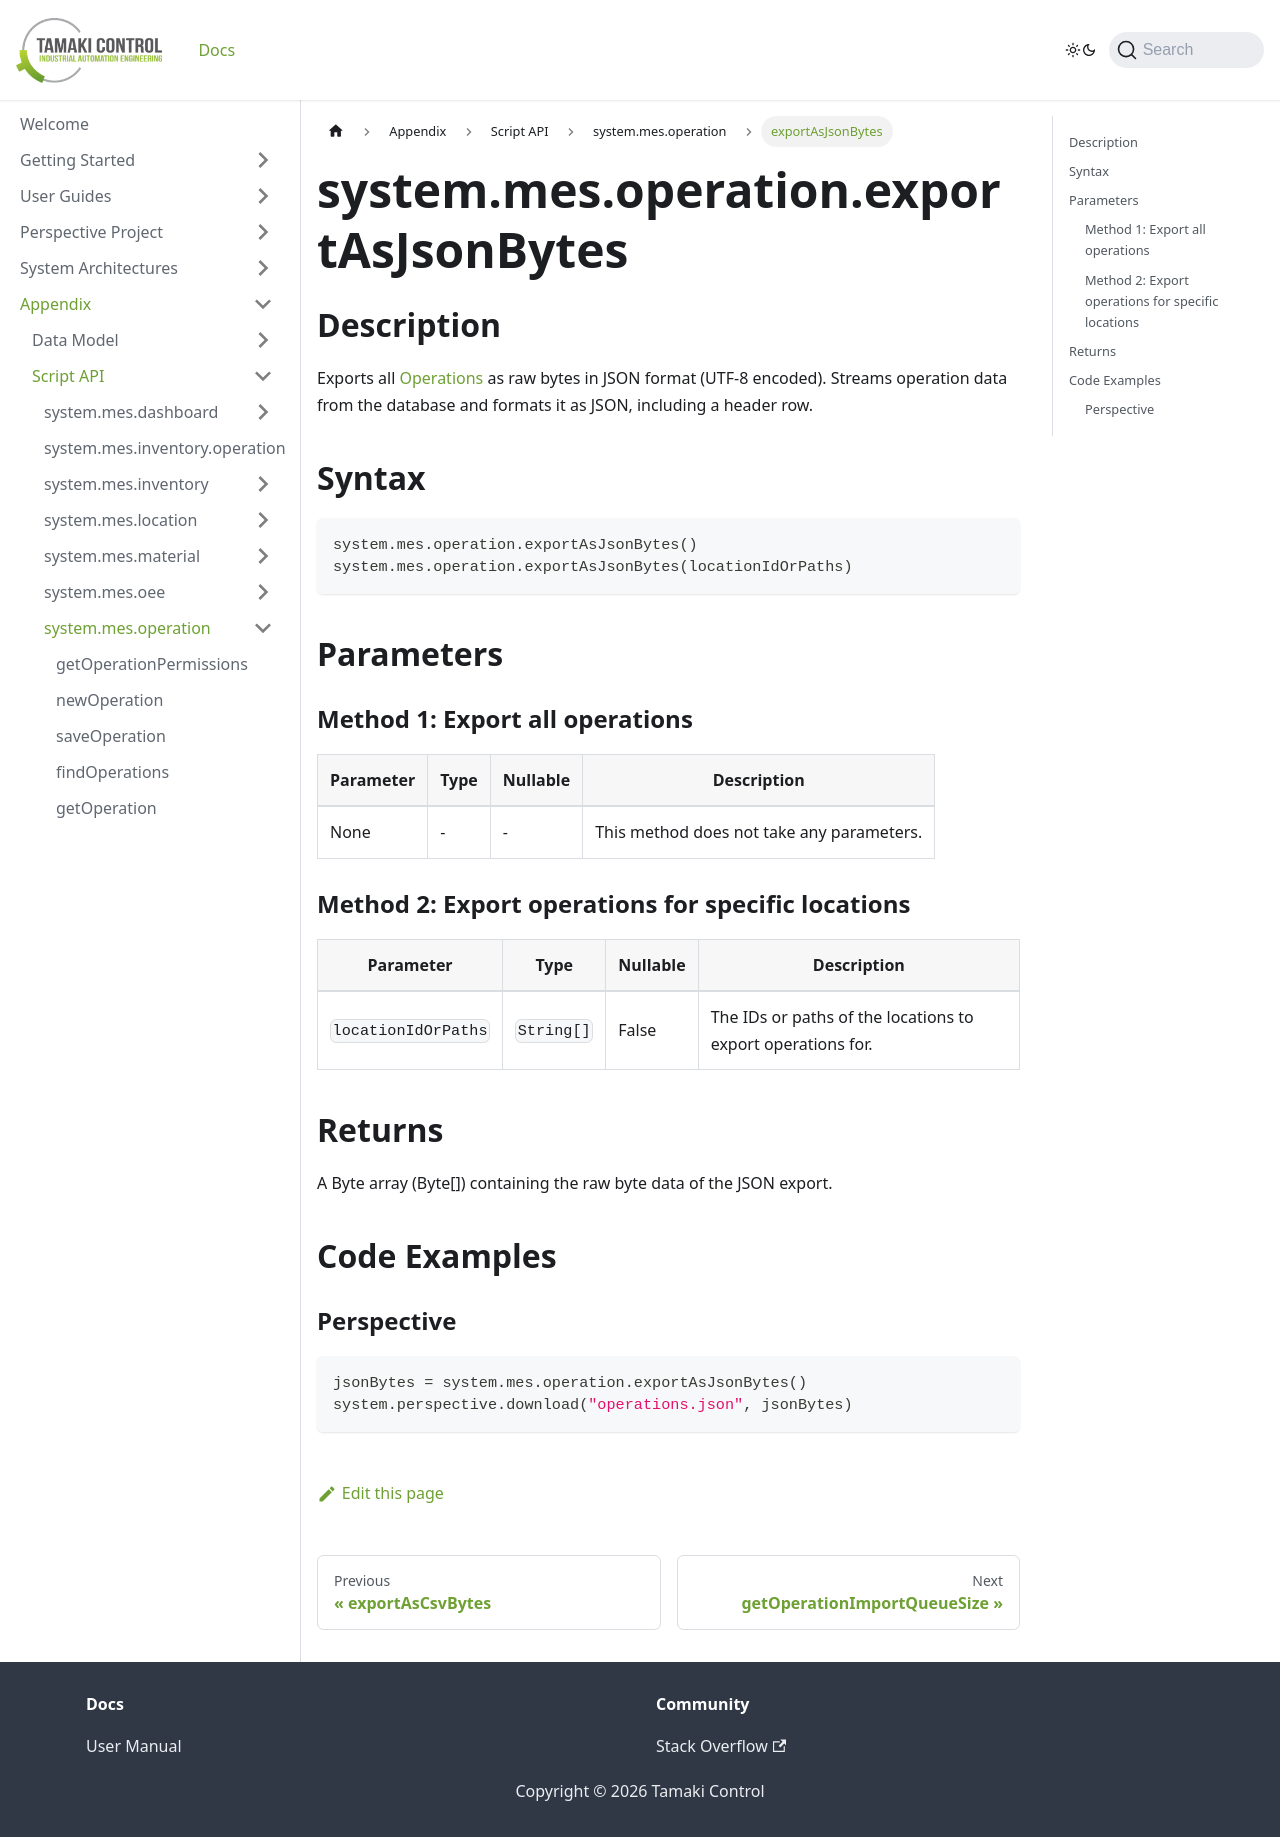

repository: TamakiControl/tamaki-mes-docs · page: docs/appendix/script-api/operation-script-api/export-as-json-bytes/index.html · generator: docusaurus

---
sidebar_position: 29
title: "exportAsJsonBytes"
description: "Exports all operations as raw bytes in JSON format (UTF-8 encoded)"
---

# system.mes.operation.exportAsJsonBytes

## Description

Exports all [Operations](../../data-model/operation-model/operation) as raw bytes in JSON format
(UTF-8 encoded). Streams operation data from the database and formats it as JSON, including a
header row.

## Syntax

```python
system.mes.operation.exportAsJsonBytes()
system.mes.operation.exportAsJsonBytes(locationIdOrPaths)
```

## Parameters

### Method 1: Export all operations

| Parameter | Type | Nullable | Description                               |
|-----------|------|----------|-------------------------------------------|
| None      | -    | -        | This method does not take any parameters. |

### Method 2: Export operations for specific locations

| Parameter           | Type       | Nullable | Description                                                 |
|---------------------|------------|----------|-------------------------------------------------------------|
| `locationIdOrPaths` | `String[]` | False    | The IDs or paths of the locations to export operations for. |

## Returns

A Byte array (Byte[]) containing the raw byte data of the JSON export.

## Code Examples

### Perspective
```python
jsonBytes = system.mes.operation.exportAsJsonBytes()
system.perspective.download("operations.json", jsonBytes)
```
